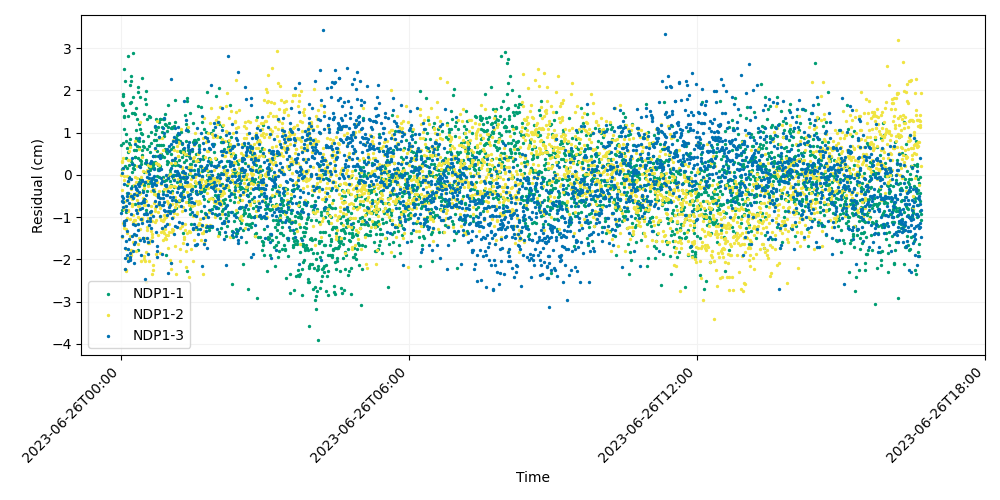

Source data for this figure (header and first rows):
time, iso_string, NDP1-1, NDP1-2, NDP1-3
741009607, 2023-06-26T00:00:07.000, 0.7086, -0.01128, -0.8943
741009627, 2023-06-26T00:00:27.000, 1.71, 0.3159, -1.446
741009647, 2023-06-26T00:00:47.000, 1.674, -1.468, -0.6153
741009667, 2023-06-26T00:01:07.000, -0.8333, -0.3587, -0.4908
741009687, 2023-06-26T00:01:27.000, 0.1412, 0.2945, 0.05509
741009707, 2023-06-26T00:01:47.000, 1.873, 0.1351, -0.5572
741009727, 2023-06-26T00:02:07.000, 1.903, 0.1718, 0.1647
741009747, 2023-06-26T00:02:27.000, 1.656, 0.4044, -0.7499
741009767, 2023-06-26T00:02:47.000, 0.7605, -1.147, -0.632
741009787, 2023-06-26T00:03:07.000, 1.388, -0.03121, -0.2252
741009807, 2023-06-26T00:03:27.000, 2.505, -0.1131, -1.134
741009827, 2023-06-26T00:03:47.000, 1.378, -1.261, -1.18
741009847, 2023-06-26T00:04:07.000, 1.074, -0.7976, -1.101
741009867, 2023-06-26T00:04:27.000, 0.2191, -0.6166, -2.221
741009887, 2023-06-26T00:04:47.000, 1.542, -0.7481, -1.956
741009907, 2023-06-26T00:05:07.000, 2.231, -2.234, -1.723
741009927, 2023-06-26T00:05:27.000, 0.3905, -2.255, -1.572
741009947, 2023-06-26T00:05:47.000, 0.9751, -1.288, -0.7299
741009967, 2023-06-26T00:06:07.000, 0.7989, -2.272, -0.8299
741009987, 2023-06-26T00:06:27.000, -0.8762, -1.746, -1.08
741010007, 2023-06-26T00:06:47.000, -0.4224, -0.0318, -0.5968
741010027, 2023-06-26T00:07:07.000, 0.168, -1.969, -0.4939
741010047, 2023-06-26T00:07:27.000, -0.2454, -1.013, -1.324
741010067, 2023-06-26T00:07:47.000, 0.6383, -1.366, -1.904
741010087, 2023-06-26T00:08:07.000, 2.818, -0.8437, -2.031
741010107, 2023-06-26T00:08:27.000, -0.1582, -0.8556, -1.75
741010127, 2023-06-26T00:08:47.000, 0.5429, 0.3523, -0.1378
741010147, 2023-06-26T00:09:07.000, 1.404, -0.185, -0.4252
741010167, 2023-06-26T00:09:27.000, 0.2309, 0.3542, -0.0855
741010187, 2023-06-26T00:09:47.000, 0.7481, 0.5534, -0.6589
741010207, 2023-06-26T00:10:07.000, -0.04767, -0.5339, -1.512
741010227, 2023-06-26T00:10:27.000, 1.709, -1.055, -1.846
741010247, 2023-06-26T00:10:47.000, 2.131, -1.44, -1.95
741010267, 2023-06-26T00:11:07.000, 0.8375, -0.4522, -1.991
741010287, 2023-06-26T00:11:27.000, 0.7105, 0.6694, -2.006
741010307, 2023-06-26T00:11:47.000, 1.731, -1.78, -0.09332
741010327, 2023-06-26T00:12:07.000, 0.3311, -1.891, -0.4916
741010347, 2023-06-26T00:12:27.000, 2.331, -1.826, -0.31
741010367, 2023-06-26T00:12:47.000, 2.213, -0.3236, -0.936
741010387, 2023-06-26T00:13:07.000, -0.2525, -0.7332, 0.2621
741010407, 2023-06-26T00:13:27.000, 1.462, -0.5806, -1.439
741010427, 2023-06-26T00:13:47.000, 0.2749, -0.699, 0.4067
741010447, 2023-06-26T00:14:07.000, 0.07856, -0.7, -0.49
741010467, 2023-06-26T00:14:27.000, 2.882, -0.9605, -0.551
741010487, 2023-06-26T00:14:47.000, 0.173, -1.111, -1.8
741010507, 2023-06-26T00:15:07.000, 1.85, -1.591, -1.157
741010527, 2023-06-26T00:15:27.000, 0.1488, -0.4781, -1.388
741010547, 2023-06-26T00:15:47.000, 0.5784, -0.2383, -1.639
741010567, 2023-06-26T00:16:07.000, 1.461, -1.059, -0.4424
741010587, 2023-06-26T00:16:27.000, 0.2312, -0.4929, -2.096
741010607, 2023-06-26T00:16:47.000, 0.4324, -1.06, -1.599
741010627, 2023-06-26T00:17:07.000, 0.4165, -1.416, 0.7236
741010647, 2023-06-26T00:17:27.000, -0.6906, 0.8078, -0.254
741010667, 2023-06-26T00:17:47.000, 1.438, -0.05451, -1.178
741010687, 2023-06-26T00:18:07.000, 1.058, -0.1656, -1.431
741010707, 2023-06-26T00:18:27.000, 0.8706, -0.4222, -0.8356
741010727, 2023-06-26T00:18:47.000, 1.58, -1.171, -0.3084
741010747, 2023-06-26T00:19:07.000, 0.5931, -1.794, -0.3305
741010767, 2023-06-26T00:19:27.000, 0.6892, -0.5958, -0.9061
741010787, 2023-06-26T00:19:47.000, 1.328, -0.07513, -0.4831
... 2,940 more rows
